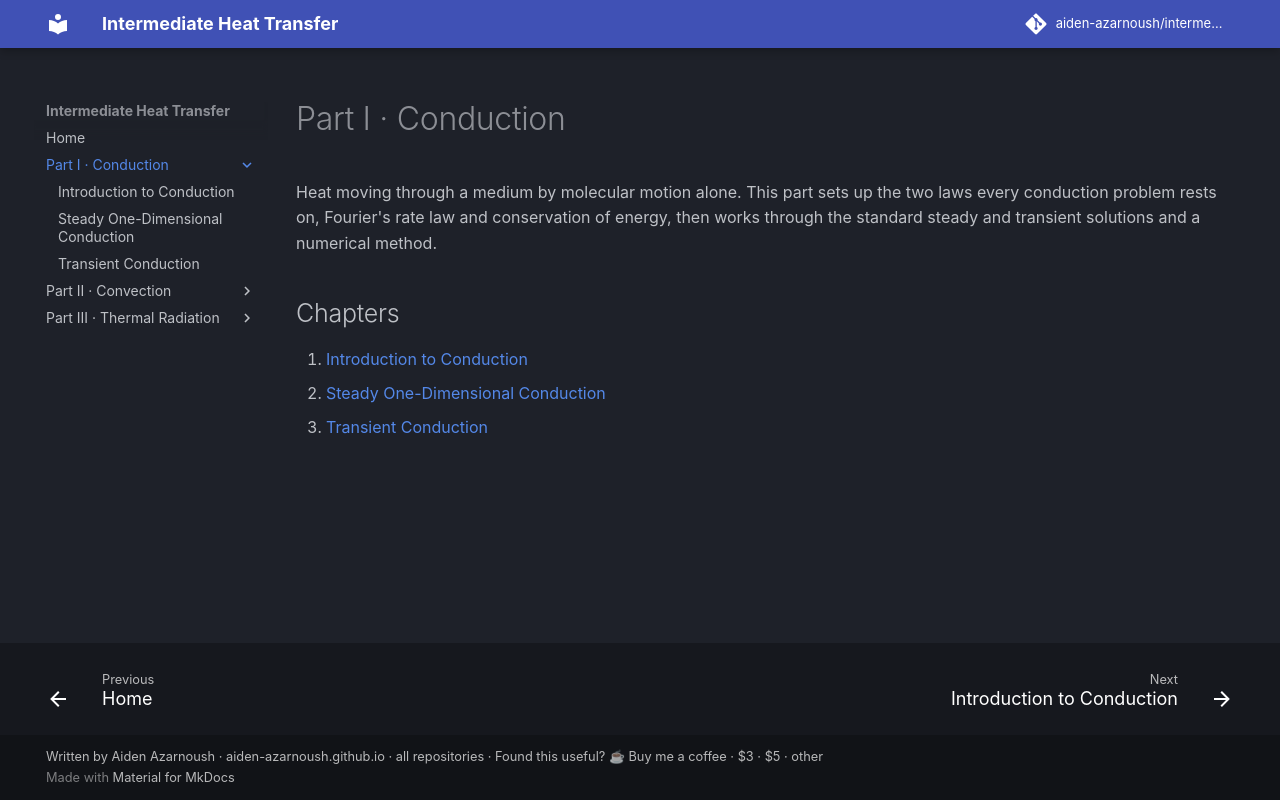

repository: aiden-azarnoush/intermediate-heat-transfer · page: conduction/index.html · generator: mkdocs

# Part I · Conduction

Heat moving through a medium by molecular motion alone. This part sets up the two laws every conduction problem rests on, Fourier's rate law and conservation of energy, then works through the standard steady and transient solutions and a numerical method.

## Chapters

1. [Introduction to Conduction](01-introduction-to-conduction.md)
2. [Steady One-Dimensional Conduction](02-steady-one-dimensional-conduction.md)
3. [Transient Conduction](03-transient-conduction.md)
